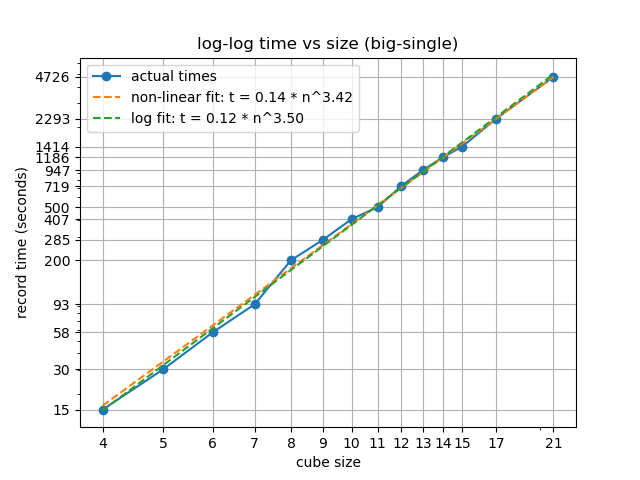

The file beside this chart, header and first rows:
4, 00:00:15.18
5, 00:00:30.45
6, 00:00:57.69
7, 00:01:33.48
8, 00:03:19.87
9, 00:04:44.905
10, 00:06:46.507
11, 00:08:19.835
12, 00:11:59.241
13, 00:15:47.002
14, 00:19:46.141
15, 00:23:34.110
17, 00:38:13.368
21, 01:18:46.377
